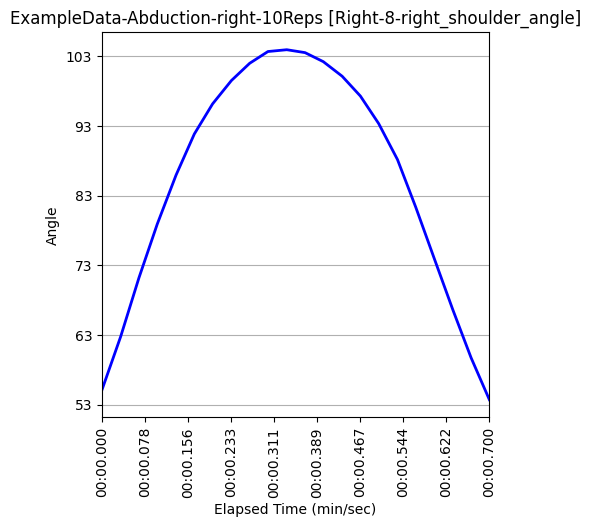

Values plotted in this chart, from the file beside it:
Unnamed: 0, elapsed_timestamp, elapsed_time, timestamp, right_wrist_angle, right_wrist_x_pos, right_wrist_y_pos, right_wrist_z_pos, right_elbow_angle, right_elbow_x_pos, right_elbow_y_pos, right_elbow_z_pos, right_shoulder_angle, right_shoulder_x_pos, right_shoulder_y_pos, right_shoulder_z_pos, left_wrist_angle, left_wrist_x_pos, left_wrist_y_pos, left_wrist_z_pos, left_elbow_angle, left_elbow_x_pos, left_elbow_y_pos, left_elbow_z_pos
409, 13633, 13.63, 0:13.632, 160.1, 442, 1076, -0.3936, 167.2, 535, 943, -0.2585, 55.07, 618, 749, -0.2899, 161.4, 963, 1182, -0.4049, 178.3, 941, 991, -0.252
410, 13667, 13.67, 0:13.666, 165.2, 415, 1037, -0.4217, 168.4, 526, 923, -0.2743, 62.77, 620, 748, -0.2972, 162.0, 962, 1181, -0.4443, 178.2, 941, 990, -0.2674
411, 13700, 13.7, 0:13.700, 167.8, 357, 1013, -0.4263, 170.3, 499, 899, -0.2811, 71.21, 623, 746, -0.2801, 162.5, 962, 1181, -0.4427, 178.1, 941, 990, -0.2672
412, 13733, 13.73, 0:13.733, 166.4, 320, 979, -0.4157, 171.4, 476, 869, -0.2825, 78.91, 624, 745, -0.2722, 162.8, 962, 1181, -0.4705, 178.1, 941, 990, -0.2839
413, 13767, 13.77, 0:13.767, 167.4, 289, 922, -0.4457, 172.5, 462, 843, -0.2887, 85.96, 624, 745, -0.2573, 162.8, 962, 1182, -0.4535, 178.2, 941, 990, -0.2825
414, 13800, 13.8, 0:13.800, 169.8, 268, 856, -0.5011, 173.1, 455, 821, -0.2856, 91.86, 624, 745, -0.2233, 162.4, 962, 1182, -0.4842, 178.3, 941, 990, -0.2792
415, 13833, 13.83, 0:13.833, 167.7, 269, 811, -0.5985, 172.1, 450, 807, -0.3076, 96.19, 623, 744, -0.1981, 161.8, 963, 1183, -0.5038, 178.6, 941, 990, -0.2772
416, 13867, 13.87, 0:13.867, 166.4, 233, 786, -0.5993, 171.4, 433, 788, -0.3329, 99.54, 620, 744, -0.2117, 161.1, 963, 1183, -0.4589, 178.9, 941, 990, -0.2472
417, 13900, 13.9, 0:13.900, 167.3, 222, 758, -0.5705, 171.4, 421, 776, -0.3161, 102, 620, 742, -0.1826, 160.2, 964, 1183, -0.4565, 179, 940, 990, -0.2465
418, 13933, 13.93, 0:13.932, 165.7, 216, 733, -0.5406, 172, 413, 761, -0.3099, 103.7, 619, 740, -0.193, 159.5, 964, 1183, -0.4541, 178.9, 939, 991, -0.2485
419, 13967, 13.97, 0:13.967, 165.8, 216, 727, -0.453, 171.7, 408, 758, -0.2728, 104, 618, 740, -0.1905, 159.1, 964, 1184, -0.4047, 178.8, 938, 993, -0.2309
420, 14000, 14.0, 0:14.000, 165.9, 218, 736, -0.4838, 171.7, 414, 764, -0.2752, 103.5, 618, 740, -0.1811, 158.8, 964, 1185, -0.3955, 178.5, 937, 994, -0.2246
421, 14033, 14.03, 0:14.033, 165.2, 226, 756, -0.5343, 170.8, 421, 775, -0.288, 102.3, 618, 739, -0.1787, 158.4, 964, 1186, -0.444, 178.2, 937, 995, -0.231
422, 14067, 14.07, 0:14.067, 163.2, 236, 778, -0.5629, 170.5, 422, 784, -0.2972, 100.2, 618, 739, -0.1816, 158, 964, 1186, -0.476, 178.1, 937, 995, -0.2479
423, 14100, 14.1, 0:14.100, 165, 256, 780, -0.6145, 171.8, 434, 795, -0.3077, 97.31, 617, 739, -0.1704, 157.5, 964, 1186, -0.4852, 178.2, 937, 995, -0.2658
424, 14133, 14.13, 0:14.132, 165.2, 260, 846, -0.5151, 173, 439, 819, -0.2989, 93.36, 614, 741, -0.1964, 156.9, 965, 1186, -0.4865, 178.3, 937, 995, -0.2825
425, 14167, 14.17, 0:14.166, 162, 290, 936, -0.5005, 173.9, 449, 846, -0.3051, 88.19, 614, 742, -0.2346, 156.3, 965, 1186, -0.593, 178.3, 938, 996, -0.3609
426, 14200, 14.2, 0:14.200, 161.1, 327, 983, -0.5027, 174.8, 466, 875, -0.3134, 81.35, 616, 742, -0.2507, 155.8, 966, 1186, -0.5469, 178.4, 938, 997, -0.3329
427, 14233, 14.23, 0:14.233, 165.7, 356, 1028, -0.5045, 175.1, 484, 898, -0.315, 74.07, 616, 742, -0.2649, 155.6, 966, 1186, -0.5351, 178.6, 938, 998, -0.3226
428, 14267, 14.27, 0:14.267, 162.3, 413, 1045, -0.4375, 174.7, 514, 916, -0.2919, 66.61, 617, 742, -0.2857, 155.6, 966, 1186, -0.4719, 178.7, 938, 998, -0.2939
429, 14300, 14.3, 0:14.300, 159.6, 439, 1065, -0.407, 174.4, 525, 931, -0.2615, 59.71, 617, 743, -0.2774, 155.6, 966, 1186, -0.4738, 178.8, 938, 998, -0.2936
430, 14333, 14.33, 0:14.333, 161.2, 466, 1106, -0.2609, 174.6, 536, 950, -0.1579, 53.69, 617, 744, -0.1865, 155.5, 966, 1186, -0.3525, 178.9, 938, 998, -0.2167
